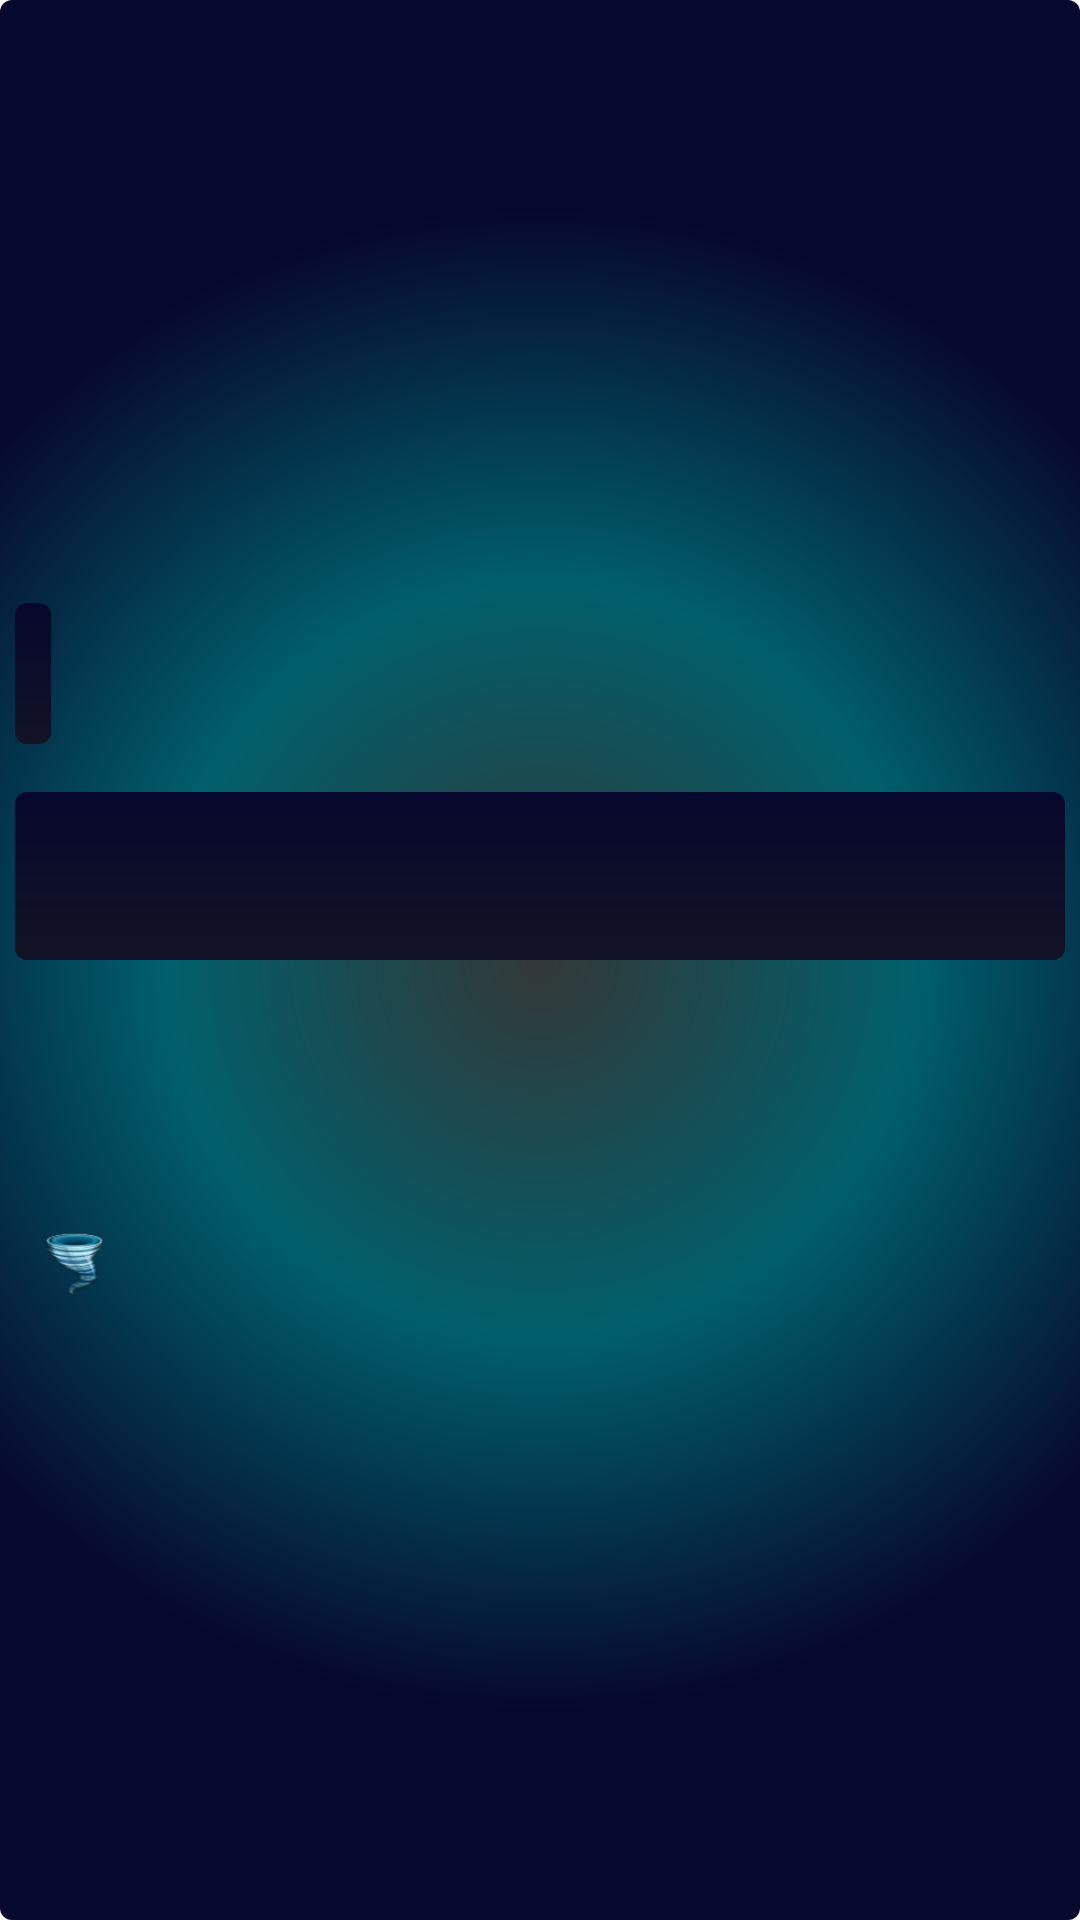

Android layout source for this screen:
<!-- AndroidManifest.xml: fallback theme Theme.MaterialComponents.DayNight.NoActionBar -->
<!-- res/layout/fragment_common_weather_info.xml -->
<?xml version="1.0" encoding="utf-8"?>
<ScrollView xmlns:android="http://schemas.android.com/apk/res/android"
    android:layout_width="match_parent"
    android:layout_height="match_parent"
    android:background="@drawable/background_radial_dark_blue"
    android:fillViewport="true">

    <LinearLayout
        android:layout_width="match_parent"
        android:layout_height="wrap_content"
        android:gravity="center"
        android:orientation="vertical">

        <include
            layout="@layout/merged_temperature_and_city_views"
            android:layout_width="match_parent"
            android:layout_height="wrap_content"
            android:layout_marginTop="@dimen/gap_large"
            android:layout_marginBottom="@dimen/gap_large" />

        <include
            layout="@layout/merged_weather_condition_views"
            android:layout_width="match_parent"
            android:layout_height="wrap_content"
            android:layout_marginTop="@dimen/gap_large"
            android:layout_marginBottom="@dimen/gap_large" />

        <include
            layout="@layout/merged_pressure_humidity_and_wind_views"
            android:layout_width="match_parent"
            android:layout_height="wrap_content"
            android:layout_marginTop="@dimen/gap_large"
            android:layout_marginBottom="@dimen/gap_large" />
    </LinearLayout>

</ScrollView>
<!-- res/layout/merged_temperature_and_city_views.xml (included above) -->
<?xml version="1.0" encoding="utf-8"?>
<LinearLayout xmlns:android="http://schemas.android.com/apk/res/android"
    android:layout_width="match_parent"
    android:layout_height="wrap_content"
    android:background="?attr/themed_gradient_drawable"
    android:gravity="center_vertical"
    android:orientation="horizontal">

    <TextView
        android:id="@+id/temperature_text_view"
        style="@style/TextView.LargeText.Background2"
        android:layout_width="wrap_content"
        android:layout_height="wrap_content"
        android:drawableStart="@drawable/ic_action_temperature"
        android:drawableLeft="@drawable/ic_action_temperature"
        android:paddingLeft="@dimen/padding_very_large"
        android:paddingRight="@dimen/padding_very_large"
        android:textSize="@dimen/text_size_very_large" />

    <TextView
        android:id="@+id/city_extra_info_text_view"
        style="@style/TextView.MediumText"
        android:layout_width="0dp"
        android:layout_height="wrap_content"
        android:layout_weight="1"
        android:gravity="center" />

</LinearLayout>
<!-- res/layout/merged_weather_condition_views.xml (included above) -->
<?xml version="1.0" encoding="utf-8"?>
<FrameLayout xmlns:android="http://schemas.android.com/apk/res/android"
    android:layout_width="match_parent"
    android:layout_height="wrap_content"
    android:background="@drawable/background_alternate_even">

    <LinearLayout
        android:layout_width="wrap_content"
        android:layout_height="wrap_content"
        android:layout_gravity="center"
        android:orientation="horizontal">

        <ImageView
            android:id="@+id/weather_conditions_image_view"
            android:layout_width="@dimen/icon_dimension_horizontal"
            android:layout_height="@dimen/icon_dimension_vertical"
            android:layout_gravity="center_vertical"
            android:layout_margin="@dimen/gap_large"
            android:contentDescription="@string/icon_content_description_weather_conditions" />

        <TextView
            android:id="@+id/weather_conditions_text_view"
            style="@style/TextView.LargeText"
            android:layout_width="match_parent"
            android:layout_height="wrap_content"
            android:layout_gravity="center_vertical" />

    </LinearLayout>

</FrameLayout>
<!-- res/layout/merged_pressure_humidity_and_wind_views.xml (included above) -->
<?xml version="1.0" encoding="utf-8"?>
<LinearLayout xmlns:android="http://schemas.android.com/apk/res/android"
    android:layout_width="match_parent"
    android:layout_height="wrap_content"
    android:background="?attr/themed_gradient_drawable"
    android:orientation="vertical">

    <TextView
        android:id="@+id/atmospheric_pressure_text_view"
        style="@style/TextView.MediumText"
        android:layout_width="match_parent"
        android:layout_height="wrap_content"
        android:layout_margin="@dimen/gap_small"
        android:gravity="start" />

    <TextView
        android:id="@+id/humidity_text_view"
        style="@style/TextView.MediumText"
        android:layout_width="match_parent"
        android:layout_height="wrap_content"
        android:layout_margin="@dimen/gap_small"
        android:gravity="start" />

    <LinearLayout
        android:layout_width="wrap_content"
        android:layout_height="wrap_content"
        android:orientation="horizontal">

        <ImageView
            android:layout_width="@dimen/icon_dimension_horizontal"
            android:layout_height="match_parent"
            android:contentDescription="@string/icon_content_description_wind"
            android:scaleType="centerCrop"
            android:src="@drawable/wind" />

        <TextView
            android:id="@+id/wind_text_view"
            style="@style/TextView.MediumText"
            android:layout_width="match_parent"
            android:layout_height="wrap_content"
            android:layout_margin="@dimen/gap_small"
            android:gravity="start" />

    </LinearLayout>

</LinearLayout>
<!-- resources referenced by this layout -->
<resources>
  <dimen name="gap_large">8dp</dimen>
  <dimen name="gap_small">3dp</dimen>
  <dimen name="icon_dimension_horizontal">40dp</dimen>
  <dimen name="icon_dimension_vertical">30dp</dimen>
  <dimen name="padding_very_large">8dp</dimen>
  <dimen name="text_size_very_large">26sp</dimen>
  <!-- drawable background_alternate_even (drawable) -->
  <?xml version="1.0" encoding="utf-8"?>
  <shape xmlns:android="http://schemas.android.com/apk/res/android" >
  
      <gradient
          android:angle="@integer/background_shape_gradient_angle"
          android:endColor="@color/blue1"
          android:startColor="@color/blue2"
          android:type="linear" />
  
      <padding
          android:bottom="@dimen/gap_medium"
          android:left="@dimen/gap_medium"
          android:right="@dimen/gap_medium"
          android:top="@dimen/gap_medium" />
  
      <corners android:radius="@dimen/shape_corners_radius" />
  
  </shape>
  <!-- drawable background_radial_dark_blue (drawable) -->
  <?xml version="1.0" encoding="utf-8"?>
  <shape xmlns:android="http://schemas.android.com/apk/res/android"
      android:shape="rectangle" >
  
      <gradient
          android:angle="@integer/background_shape_gradient_angle"
          android:centerColor="@color/dark_blue2"
          android:endColor="@color/blue1"
          android:gradientRadius="750"
          android:startColor="@color/dark_blue1"
          android:type="radial" />
  
      <padding
          android:bottom="@dimen/gap_small"
          android:left="@dimen/gap_medium"
          android:right="@dimen/gap_medium"
          android:top="@dimen/gap_small" />
  
      <corners android:radius="@dimen/shape_corners_radius" />
  
  </shape>
  <!-- drawable wind: png bitmap (drawable-hdpi, 2085 bytes) -->
  <string name="icon_content_description_weather_conditions">Weather</string>
  <string name="icon_content_description_wind">Wind</string>
  <style name="TextView.LargeText">
          <item name="android:padding">@dimen/padding_large</item>
          <item name="android:textSize">@dimen/text_size_large</item>
      </style>
  <style name="TextView.LargeText.Background2">
          <item name="android:background">@drawable/background_alternate_even</item>
      </style>
  <style name="TextView.MediumText">
          <item name="android:textSize">@dimen/text_size_medium</item>
          <item name="android:padding">@dimen/padding_medium</item>
      </style>
  <color name="blue1">#07082E</color>
  <color name="blue2">#121324</color>
  <dimen name="gap_medium">5dp</dimen>
  <dimen name="shape_corners_radius">4dp</dimen>
  <color name="dark_blue2">#005F6B</color>
  <color name="dark_blue1">#343838</color>
  <dimen name="padding_large">6dp</dimen>
  <dimen name="text_size_large">20sp</dimen>
  <dimen name="text_size_medium">15sp</dimen>
  <dimen name="padding_medium">4dp</dimen>
</resources>
